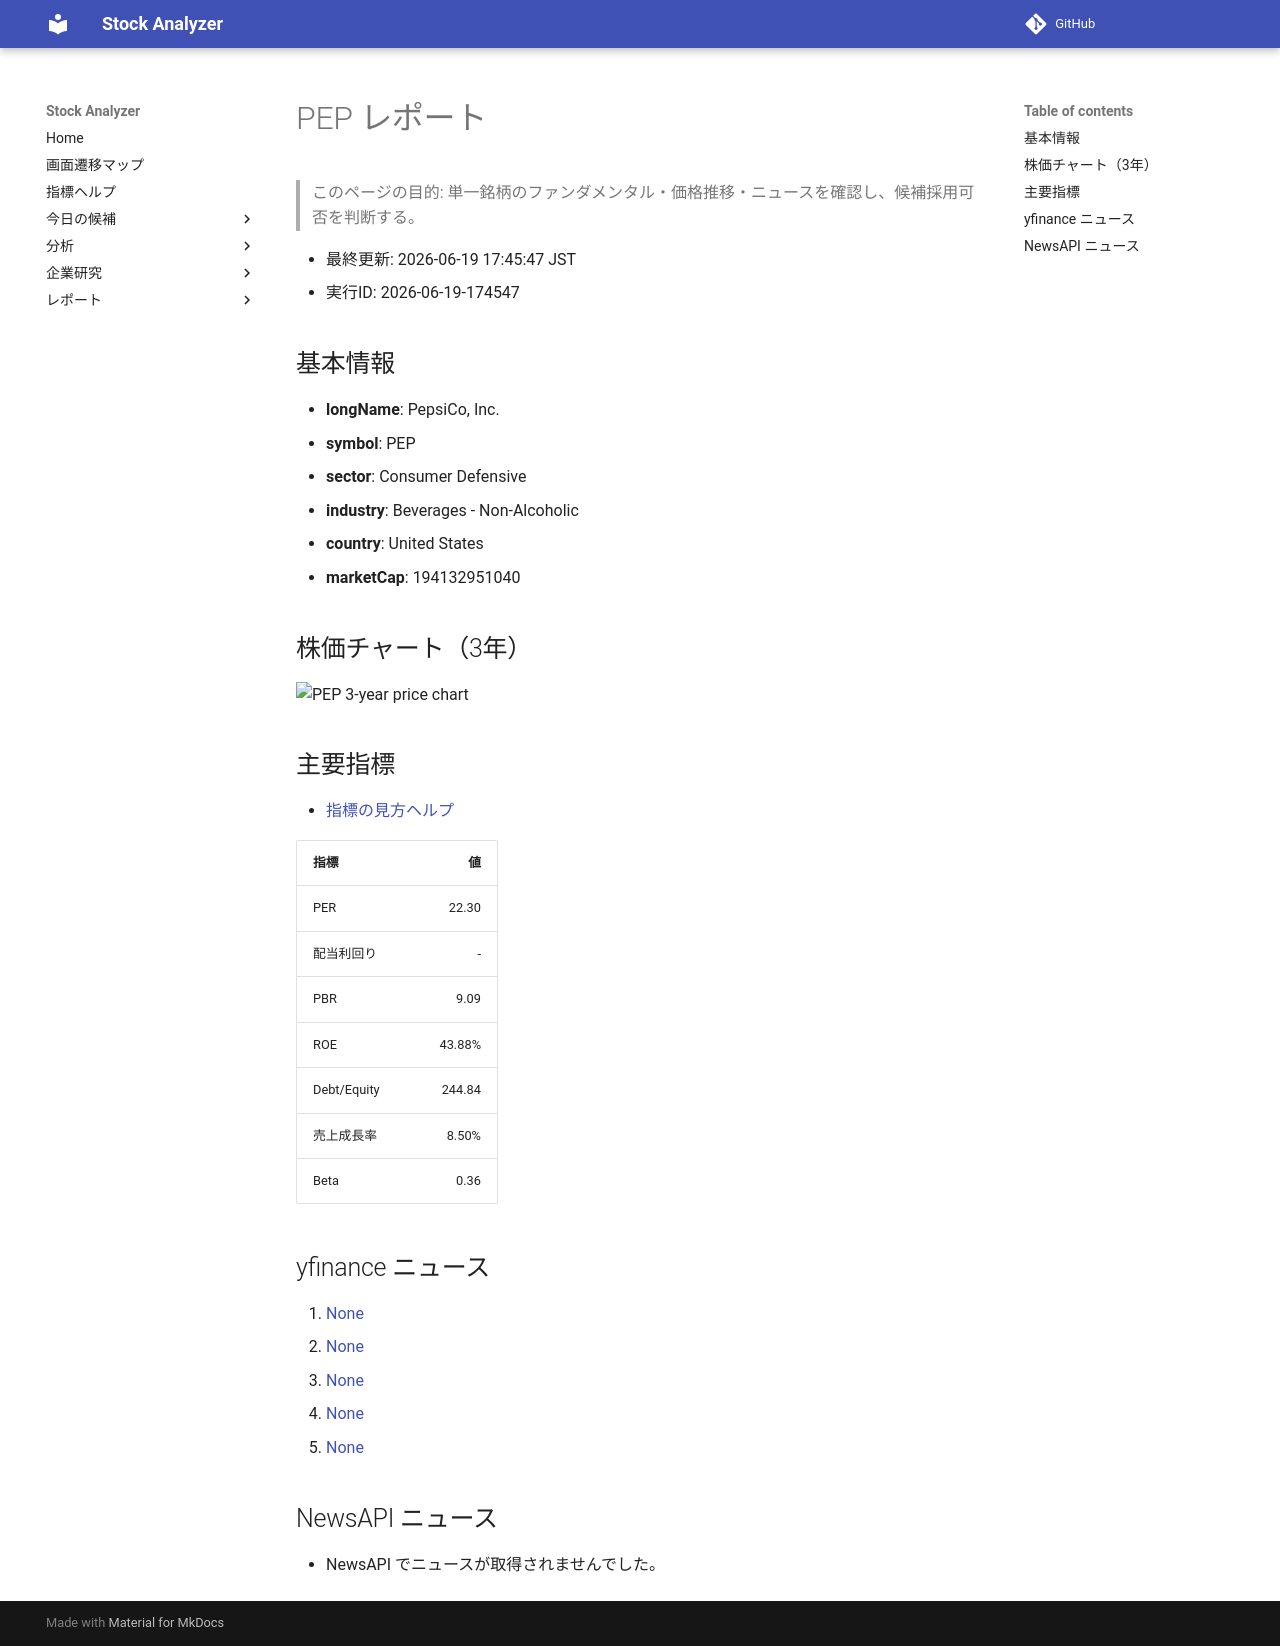

repository: Yumi-note/Making-APP · page: reports/2026-06-19/174547/PEP/index.html · generator: mkdocs

# PEP レポート

> このページの目的: 単一銘柄のファンダメンタル・価格推移・ニュースを確認し、候補採用可否を判断する。

- 最終更新: 2026-06-19 17:45:47 JST
- 実行ID: 2026-06-19-174547

## 基本情報

- **longName**: PepsiCo, Inc.
- **symbol**: PEP
- **sector**: Consumer Defensive
- **industry**: Beverages - Non-Alcoholic
- **country**: United States
- **marketCap**: 194132951040

## 株価チャート（3年）

![PEP 3-year price chart](PEP_3y.png)

## 主要指標

- [指標の見方ヘルプ](../../../../indicators.md)

| 指標 | 値 |
|---|---:|
| PER | 22.30 |
| 配当利回り | - |
| PBR | 9.09 |
| ROE | 43.88% |
| Debt/Equity | 244.84 |
| 売上成長率 | 8.50% |
| Beta | 0.36 |

## yfinance ニュース

1. [None](None)
2. [None](None)
3. [None](None)
4. [None](None)
5. [None](None)

## NewsAPI ニュース

- NewsAPI でニュースが取得されませんでした。
